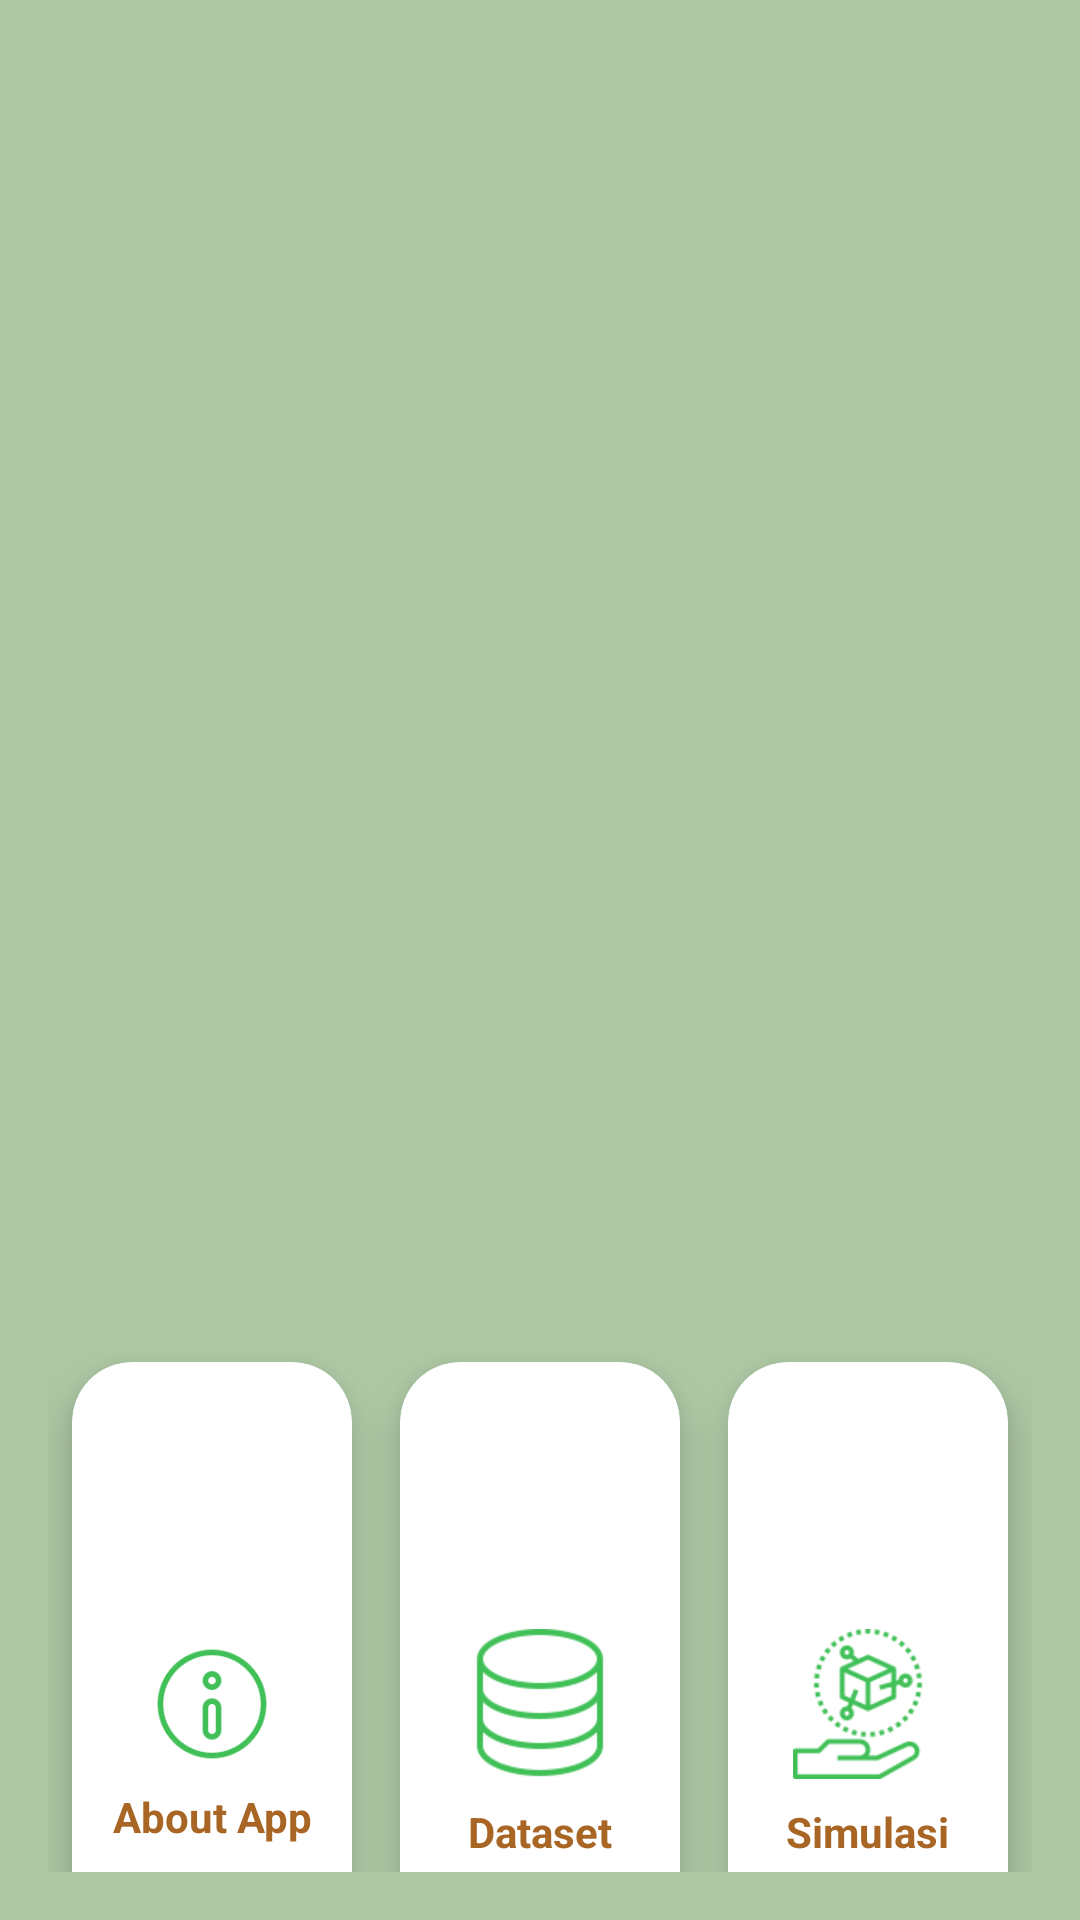

Write the Android layout XML for this screen, with the resource values it uses.
<!-- AndroidManifest.xml: application theme Theme.App_leaff -->
<!-- res/layout/activity_card_view.xml -->
<?xml version="1.0" encoding="utf-8"?>
<RelativeLayout
    xmlns:android="http://schemas.android.com/apk/res/android"
    xmlns:app="http://schemas.android.com/apk/res-auto"
    xmlns:tools="http://schemas.android.com/tools"
    android:layout_width="match_parent"
    android:layout_height="match_parent"
    android:background="@color/dahan"
    tools:context=".CardViewActivity">


    <TextView
        android:id="@+id/title"
        android:layout_width="450dp"
        android:layout_height="400dp"
        android:background="@drawable/free"
        android:gravity="center_vertical|center_horizontal"
        android:textColor="@color/white"
        android:textSize="28sp" />

    <GridLayout
        android:id="@+id/gridLayout"
        android:layout_width="match_parent"
        android:layout_height="wrap_content"
        android:layout_below="@id/title"
        android:layout_marginStart="16dp"
        android:layout_marginTop="46dp"
        android:layout_marginEnd="16dp"
        android:layout_marginBottom="16dp"
        android:columnCount="3"
        android:rowCount="2">


        <androidx.cardview.widget.CardView
            android:id="@+id/profileCard"
            android:layout_width="0dp"
            android:layout_height="50dp"
            android:layout_rowWeight="1"
            android:layout_columnWeight="1"
            android:layout_margin="8dp"
            app:cardCornerRadius="20dp"
            app:cardElevation="10dp">

            <LinearLayout
                android:layout_width="match_parent"
                android:layout_height="match_parent"
                android:gravity="center"
                android:orientation="vertical">

                <ImageView
                    android:layout_width="wrap_content"
                    android:layout_height="40dp"
                    android:layout_gravity="center"
                    android:src="@drawable/about" />

                <TextView
                    android:layout_width="95dp"
                    android:layout_height="wrap_content"
                    android:layout_marginTop="8dp"
                    android:text="About App"
                    android:textAlignment="center"
                    android:textColor="@color/brown"
                    android:textStyle="bold" />
            </LinearLayout>
        </androidx.cardview.widget.CardView>


        <androidx.cardview.widget.CardView
            android:id="@+id/datasetCard"
            android:layout_width="0dp"
            android:layout_height="wrap_content"
            android:layout_rowWeight="1"
            android:layout_columnWeight="1"
            android:layout_margin="8dp"
            app:cardCornerRadius="20dp"
            app:cardElevation="10dp">

            <LinearLayout
                android:layout_width="match_parent"
                android:layout_height="match_parent"
                android:gravity="center"
                android:orientation="vertical">

                <ImageView
                    android:layout_width="50dp"
                    android:layout_height="50dp"
                    android:layout_gravity="center"
                    android:src="@drawable/dataset" />

                <TextView
                    android:layout_width="wrap_content"
                    android:layout_height="wrap_content"
                    android:layout_marginTop="8dp"
                    android:text="Dataset"
                    android:textAlignment="center"
                    android:textColor="@color/brown"
                    android:textStyle="bold" />
            </LinearLayout>
        </androidx.cardview.widget.CardView>


        <androidx.cardview.widget.CardView
            android:id="@+id/Simulasi"
            android:layout_width="0dp"
            android:layout_height="wrap_content"
            android:layout_rowWeight="1"
            android:layout_columnWeight="1"
            android:layout_margin="8dp"
            app:cardCornerRadius="20dp"
            app:cardElevation="10dp">

            <LinearLayout
                android:layout_width="match_parent"
                android:layout_height="match_parent"
                android:gravity="center"
                android:orientation="vertical">

                <ImageView
                    android:layout_width="50dp"
                    android:layout_height="50dp"
                    android:layout_gravity="center"
                    android:src="@drawable/simulasi" />

                <TextView
                    android:layout_width="wrap_content"
                    android:layout_height="wrap_content"
                    android:layout_marginTop="8dp"
                    android:text="Simulasi"
                    android:textAlignment="center"
                    android:textColor="@color/brown"
                    android:textStyle="bold" />
            </LinearLayout>
        </androidx.cardview.widget.CardView>

        <androidx.cardview.widget.CardView
            android:id="@+id/Sampel"
            android:layout_width="0dp"
            android:layout_height="wrap_content"
            android:layout_rowWeight="1"
            android:layout_columnWeight="1"
            android:layout_margin="8dp"
            app:cardCornerRadius="20dp"
            app:cardElevation="10dp">

            <LinearLayout
                android:layout_width="match_parent"
                android:layout_height="match_parent"
                android:gravity="center"
                android:orientation="vertical">

                <ImageView
                    android:layout_width="50dp"
                    android:layout_height="50dp"
                    android:layout_gravity="center"
                    android:src="@drawable/sampel" />

                <TextView
                    android:layout_width="wrap_content"
                    android:layout_height="wrap_content"
                    android:layout_marginTop="8dp"
                    android:text="Sampel"
                    android:textAlignment="center"
                    android:textColor="@color/brown"
                    android:textStyle="bold" />
            </LinearLayout>
        </androidx.cardview.widget.CardView>

        <androidx.cardview.widget.CardView
            android:id="@+id/logoutCard"
            android:layout_width="0dp"
            android:layout_height="wrap_content"
            android:layout_rowWeight="1"
            android:layout_columnWeight="1"
            android:layout_margin="8dp"
            app:cardCornerRadius="20dp"
            app:cardElevation="10dp">

            <LinearLayout
                android:layout_width="match_parent"
                android:layout_height="match_parent"
                android:gravity="center"
                android:orientation="vertical">

                <ImageView
                    android:layout_width="42dp"
                    android:layout_height="42dp"
                    android:layout_gravity="center"
                    android:src="@drawable/logout" />

                <TextView
                    android:layout_width="wrap_content"
                    android:layout_height="wrap_content"
                    android:layout_marginTop="8dp"
                    android:text="Logout"
                    android:textAlignment="center"
                    android:textColor="@color/brown"
                    android:textStyle="bold" />
            </LinearLayout>
        </androidx.cardview.widget.CardView>

    </GridLayout>
</RelativeLayout>
<!-- resources referenced by this layout -->
<resources>
  <color name="brown">#A86523</color>
  <color name="dahan">#AEC8A4</color>
  <color name="white">#FFFFFFFF</color>
  <!-- drawable about: png bitmap (drawable, 3301 bytes) -->
  <!-- drawable dataset: png bitmap (drawable, 1924 bytes) -->
  <!-- drawable logout: png bitmap (drawable, 945 bytes) -->
  <!-- drawable sampel: png bitmap (drawable, 595 bytes) -->
  <!-- drawable simulasi: png bitmap (drawable, 3830 bytes) -->
  <style name="Theme.App_leaff" parent="Base.Theme.App_leaff" />
  <style name="Base.Theme.App_leaff" parent="Theme.Material3.DayNight.NoActionBar">
          
          
      </style>
</resources>
